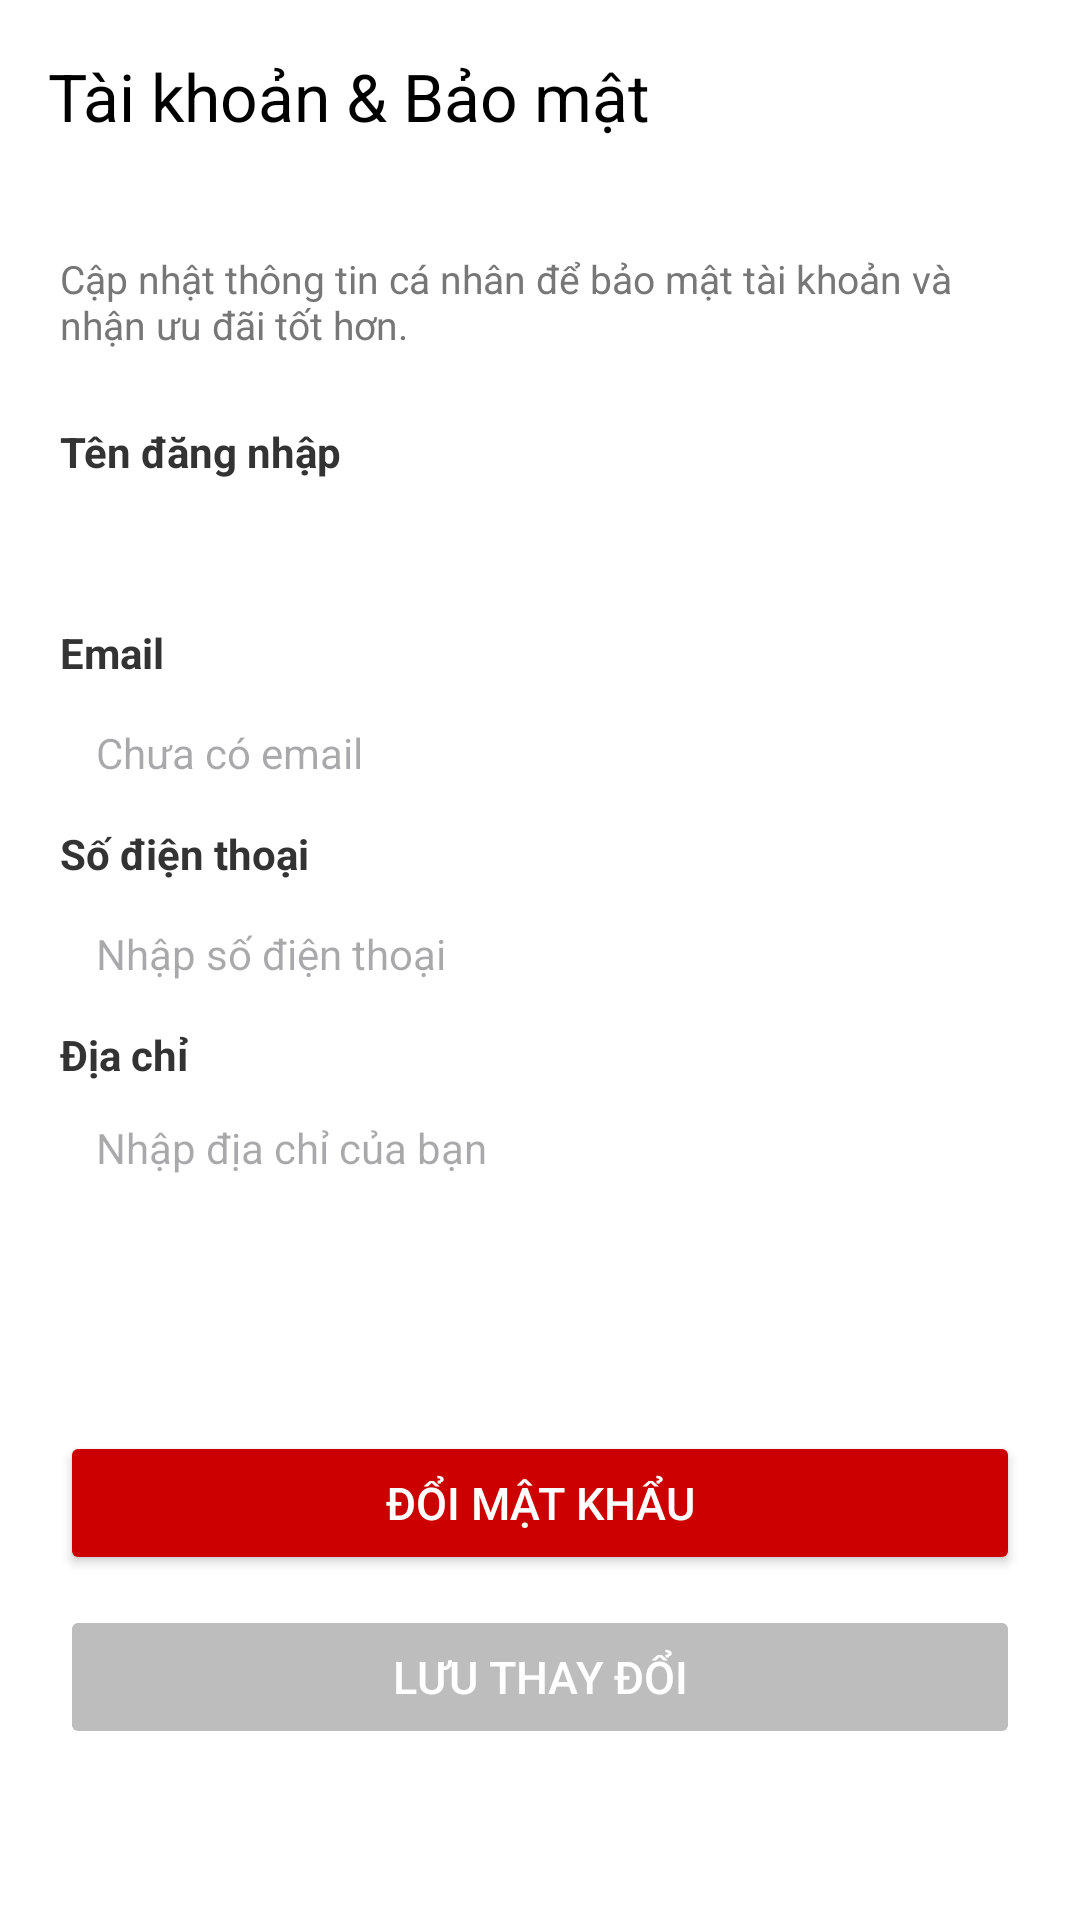

Layout XML and referenced resources for this Android screen:
<!-- AndroidManifest.xml: application theme Theme.Book_Store_MobileApp -->
<!-- res/layout/activity_account_security.xml -->
<?xml version="1.0" encoding="utf-8"?>
<androidx.coordinatorlayout.widget.CoordinatorLayout
    xmlns:android="http://schemas.android.com/apk/res/android"
    xmlns:app="http://schemas.android.com/apk/res-auto"
    android:layout_width="match_parent"
    android:layout_height="match_parent"
    android:background="@android:color/white">

    
    <com.google.android.material.appbar.AppBarLayout
        android:layout_width="match_parent"
        android:layout_height="wrap_content"
        android:background="@android:color/white"
        android:fitsSystemWindows="true"
        android:theme="@style/ThemeOverlay.Material3.ActionBar">

        <com.google.android.material.appbar.MaterialToolbar
            android:id="@+id/topAppBar"
            android:layout_width="match_parent"
            android:layout_height="?attr/actionBarSize"
            app:title="Tài khoản &amp; Bảo mật"
            app:titleTextColor="@android:color/black"
            app:navigationIcon="@drawable/outline_arrow_back_24"
            app:navigationIconTint="@android:color/black" />
    </com.google.android.material.appbar.AppBarLayout>

    
    <ScrollView
        android:layout_width="match_parent"
        android:layout_height="match_parent"
        app:layout_behavior="@string/appbar_scrolling_view_behavior"
        android:fillViewport="true">

        <LinearLayout
            android:layout_width="match_parent"
            android:layout_height="wrap_content"
            android:orientation="vertical"
            android:padding="20dp">

            
            <TextView
                android:layout_width="match_parent"
                android:layout_height="wrap_content"
                android:text="Cập nhật thông tin cá nhân để bảo mật tài khoản và nhận ưu đãi tốt hơn."
                android:textSize="13sp"
                android:textColor="#777"
                android:layout_marginBottom="24dp" />

            
            <TextView
                android:layout_width="match_parent"
                android:layout_height="wrap_content"
                android:text="Tên đăng nhập"
                android:textStyle="bold"
                android:textColor="#333" />

            <EditText
                android:id="@+id/edtUsername"
                android:layout_width="match_parent"
                android:layout_height="48dp"
                android:enabled="false"
                android:background="@android:color/transparent"
                android:textColor="#222"
                android:paddingHorizontal="12dp"
                android:textSize="14sp" />

            
            <TextView
                android:layout_width="match_parent"
                android:layout_height="wrap_content"
                android:text="Email"
                android:textStyle="bold"
                android:textColor="#333" />

            <LinearLayout
                android:layout_width="match_parent"
                android:layout_height="48dp"
                android:orientation="horizontal"
                android:gravity="center_vertical">

                <EditText
                    android:id="@+id/edtEmail"
                    android:layout_width="0dp"
                    android:layout_height="match_parent"
                    android:layout_weight="1"
                    android:enabled="false"
                    android:background="@android:color/transparent"
                    android:paddingHorizontal="12dp"
                    android:textSize="14sp"
                    android:hint="Chưa có email" />

                <TextView
                    android:id="@+id/tvChangeEmail"
                    android:layout_width="wrap_content"
                    android:layout_height="wrap_content"
                    android:textColor="#1976D2"
                    android:textStyle="bold"
                    android:padding="8dp"
                    android:textSize="14sp" />
            </LinearLayout>

            
            <TextView
                android:layout_width="match_parent"
                android:layout_height="wrap_content"
                android:text="Số điện thoại"
                android:textStyle="bold"
                android:textColor="#333" />

            <EditText
                android:id="@+id/edtPhone"
                android:layout_width="match_parent"
                android:layout_height="48dp"
                android:inputType="phone"
                android:paddingHorizontal="12dp"
                android:hint="Nhập số điện thoại"
                android:background="@android:color/transparent"
                android:textSize="14sp" />

            
            <TextView
                android:layout_width="match_parent"
                android:layout_height="wrap_content"
                android:text="Địa chỉ"
                android:textStyle="bold"
                android:textColor="#333" />

            <EditText
                android:id="@+id/edtAddress"
                android:layout_width="match_parent"
                android:layout_height="96dp"
                android:gravity="top|start"
                android:inputType="textPostalAddress"
                android:padding="12dp"
                android:hint="Nhập địa chỉ của bạn"
                android:background="@android:color/transparent"
                android:textSize="14sp" />

            
            <Button
                android:id="@+id/btnChangePassword"
                android:layout_width="match_parent"
                android:layout_height="48dp"
                android:text="Đổi mật khẩu"
                android:backgroundTint="#CC0000"
                android:textColor="#FFFFFF"
                android:layout_marginTop="20dp"
                android:textSize="15sp" />

            
            <Button
                android:id="@+id/btnSave"
                android:layout_width="match_parent"
                android:layout_height="48dp"
                android:text="Lưu thay đổi"
                android:enabled="false"
                android:backgroundTint="#BDBDBD"
                android:textColor="#FFFFFF"
                android:layout_marginTop="10dp"
                android:textSize="15sp" />

        </LinearLayout>
    </ScrollView>
</androidx.coordinatorlayout.widget.CoordinatorLayout>
<!-- resources referenced by this layout -->
<resources>
  <style name="Theme.Book_Store_MobileApp" parent="Base.Theme.Book_Store_MobileApp" />
  <style name="Base.Theme.Book_Store_MobileApp" parent="Theme.Material3.DayNight.NoActionBar">
          
          
      </style>
</resources>
